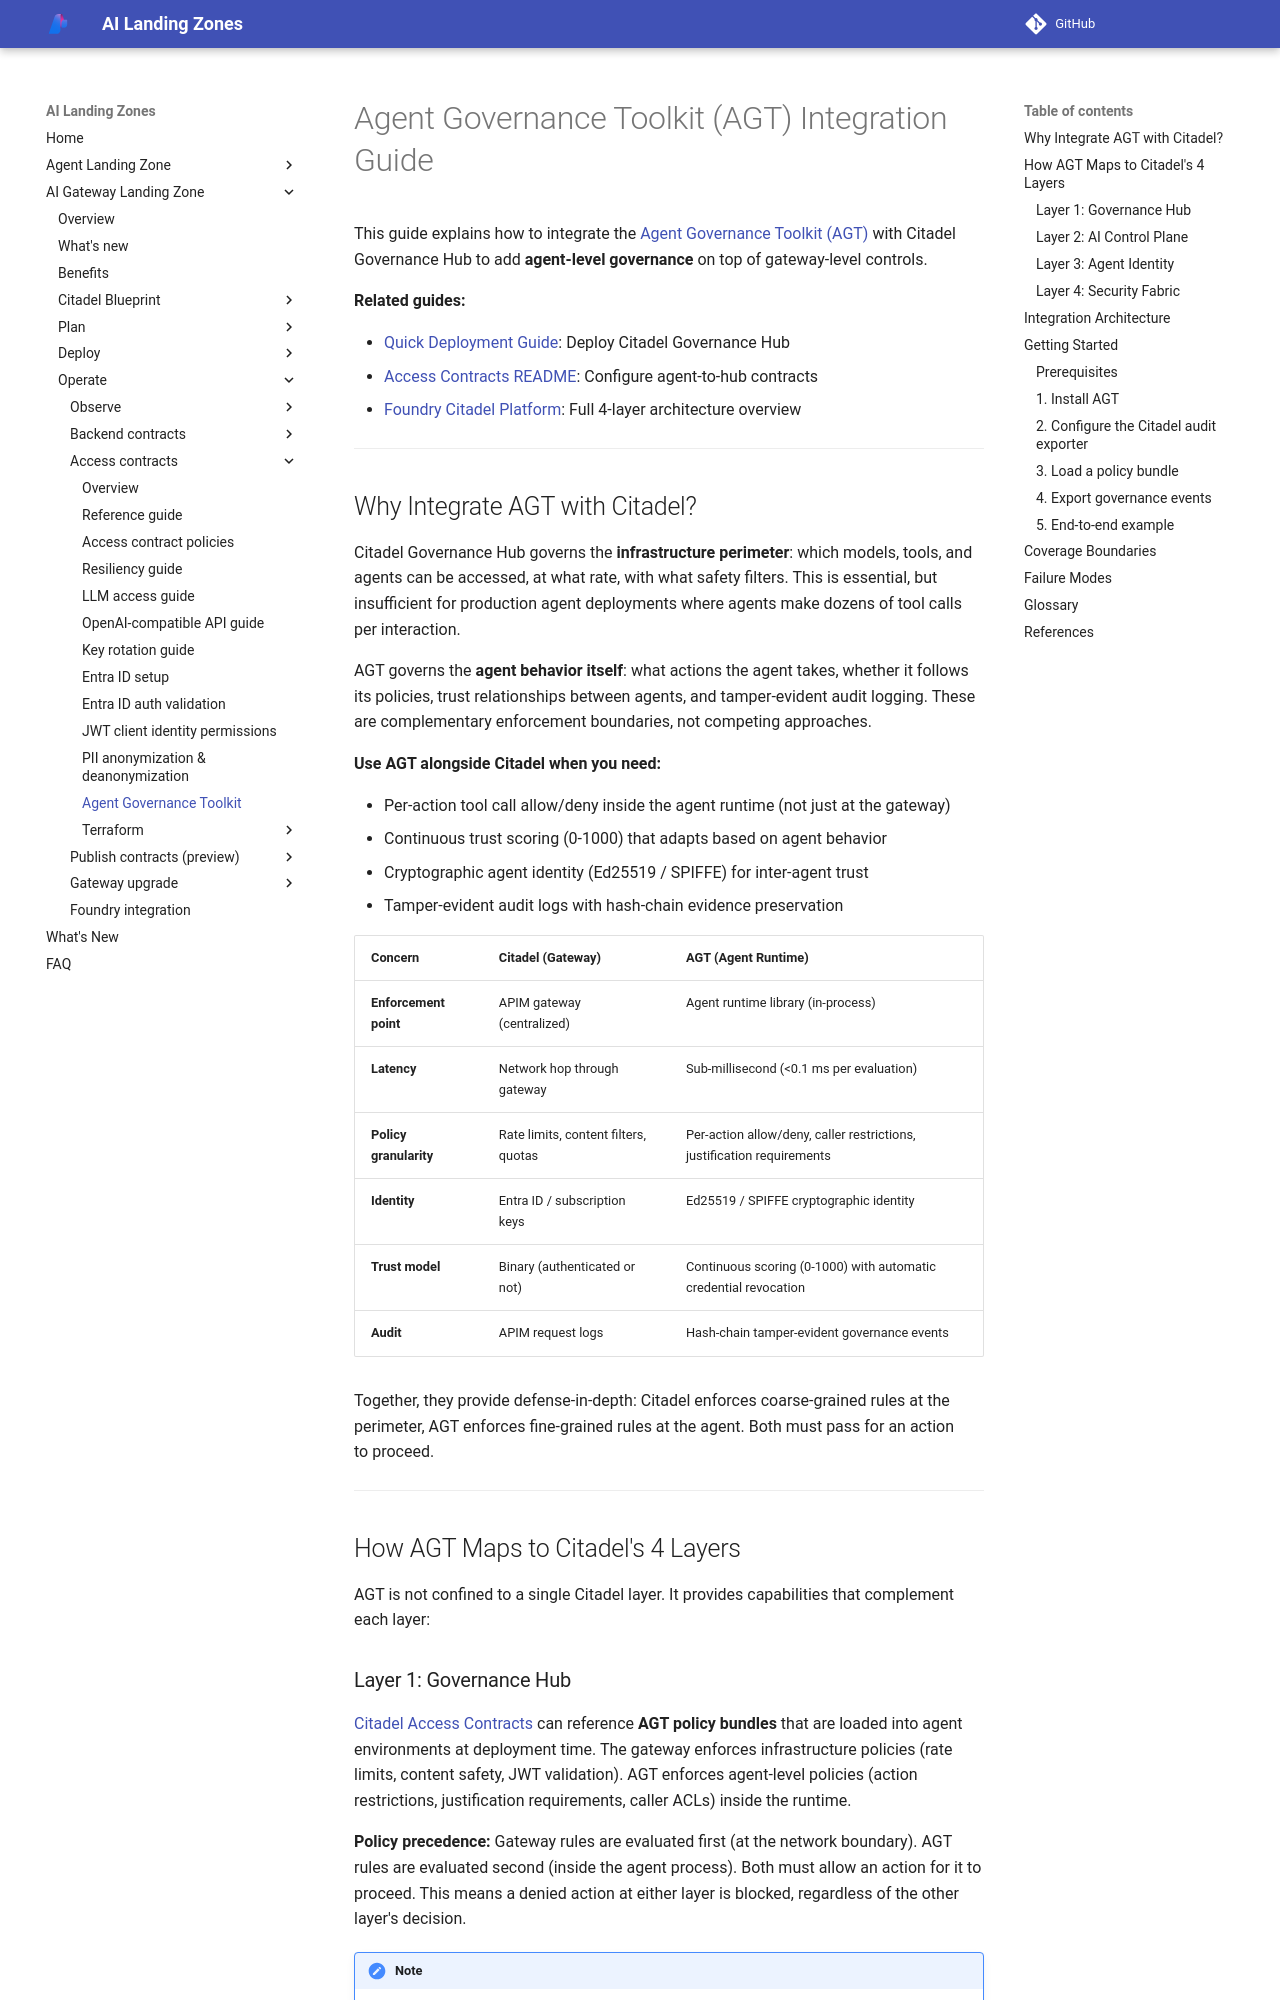

repository: Azure/AI-Landing-Zones · page: ai-gateway-landing-zone/security/agent-governance-toolkit/index.html · generator: mkdocs

---
render_macros: false
---

# Agent Governance Toolkit (AGT) Integration Guide

This guide explains how to integrate the [Agent Governance Toolkit (AGT)](https://github.com/microsoft/agent-governance-toolkit) with Citadel Governance Hub to add **agent-level governance** on top of gateway-level controls.

**Related guides:**

- [Quick Deployment Guide](../deploy/bicep-quick-deployment.md): Deploy Citadel Governance Hub
- [Access Contracts README](../contracts/access-contracts-bicep.md): Configure agent-to-hub contracts
- [Foundry Citadel Platform](../blueprint/index.md): Full 4-layer architecture overview

---

## Why Integrate AGT with Citadel?

Citadel Governance Hub governs the **infrastructure perimeter**: which models, tools, and agents can be accessed, at what rate, with what safety filters. This is essential, but insufficient for production agent deployments where agents make dozens of tool calls per interaction.

AGT governs the **agent behavior itself**: what actions the agent takes, whether it follows its policies, trust relationships between agents, and tamper-evident audit logging. These are complementary enforcement boundaries, not competing approaches.

**Use AGT alongside Citadel when you need:**

- Per-action tool call allow/deny inside the agent runtime (not just at the gateway)
- Continuous trust scoring (0-1000) that adapts based on agent behavior
- Cryptographic agent identity (Ed25519 / SPIFFE) for inter-agent trust
- Tamper-evident audit logs with hash-chain evidence preservation

| Concern | Citadel (Gateway) | AGT (Agent Runtime) |
|---------|-------------------|---------------------|
| **Enforcement point** | APIM gateway (centralized) | Agent runtime library (in-process) |
| **Latency** | Network hop through gateway | Sub-millisecond (<0.1 ms per evaluation) |
| **Policy granularity** | Rate limits, content filters, quotas | Per-action allow/deny, caller restrictions, justification requirements |
| **Identity** | Entra ID / subscription keys | Ed25519 / SPIFFE cryptographic identity |
| **Trust model** | Binary (authenticated or not) | Continuous scoring (0-1000) with automatic credential revocation |
| **Audit** | APIM request logs | Hash-chain tamper-evident governance events |

Together, they provide defense-in-depth: Citadel enforces coarse-grained rules at the perimeter, AGT enforces fine-grained rules at the agent. Both must pass for an action to proceed.

---

## How AGT Maps to Citadel's 4 Layers

AGT is not confined to a single Citadel layer. It provides capabilities that complement each layer:
